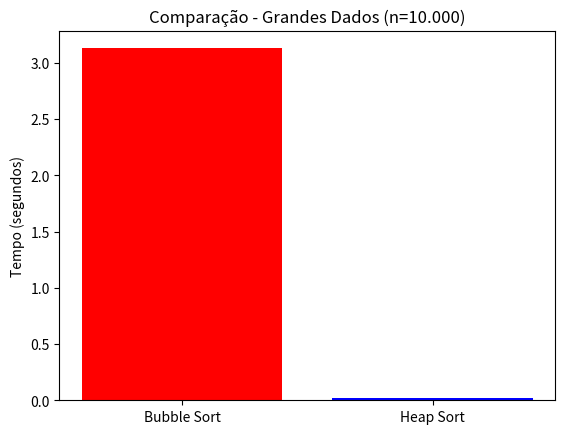

Write the Python code that produced this figure.
import random
import time
import matplotlib.pyplot as plt


# Bubble Sort
def bubble_sort(arr):
    n = len(arr)
    for i in range(n):
        for j in range(0, n-i-1):
            if arr[j] > arr[j+1]:
                arr[j], arr[j+1] = arr[j+1], arr[j]

# Heap Sort
def heapify(arr, n, i):
    maior = i
    esq = 2*i + 1
    dir = 2*i + 2

    if esq < n and arr[esq] > arr[maior]:
        maior = esq
    if dir < n and arr[dir] > arr[maior]:
        maior = dir
    if maior != i:
        arr[i], arr[maior] = arr[maior], arr[i]
        heapify(arr, n, maior)
def heap_sort(arr):
    n = len(arr)
    for i in range(n//2 - 1, -1, -1):
        heapify(arr, n, i)
    for i in range(n-1, 0, -1):
        arr[0], arr[i] = arr[i], arr[0]
        heapify(arr, i, 0)

# Teste com n=10000
n = 10000
dados = [random.randint(0, 100000) for _ in range(n)]

# Bubble
arr1 = dados.copy()
inicio = time.time()
bubble_sort(arr1)
tempo_bubble = time.time() - inicio

# Heap
arr2 = dados.copy()
inicio = time.time()
heap_sort(arr2)
tempo_heap = time.time() - inicio

# Gráfico
plt.bar(["Bubble Sort", "Heap Sort"], [tempo_bubble, tempo_heap], color=["red", "blue"])
plt.title("Comparação - Grandes Dados (n=10.000)")
plt.ylabel("Tempo (segundos)")
plt.show()